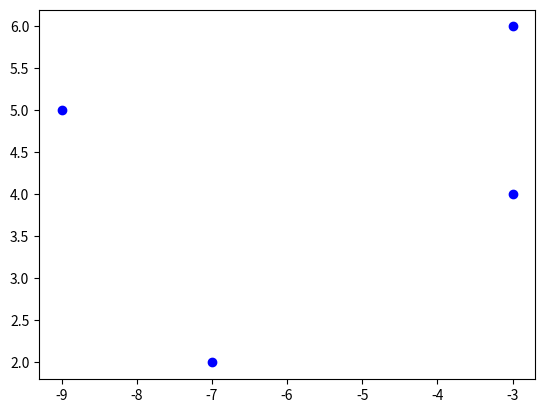

The script that saved this image:
# plotting as a 90 degree
import matplotlib.pyplot as plt
s={6+3j,2+7j,5+9j,4+3j}
print("S:",s)
s1={x*(1j) for x in s}
x=[x.real for x in s1]
y=[y.imag for y in s1]
plt.plot(x,y,'bo')
plt.show()

